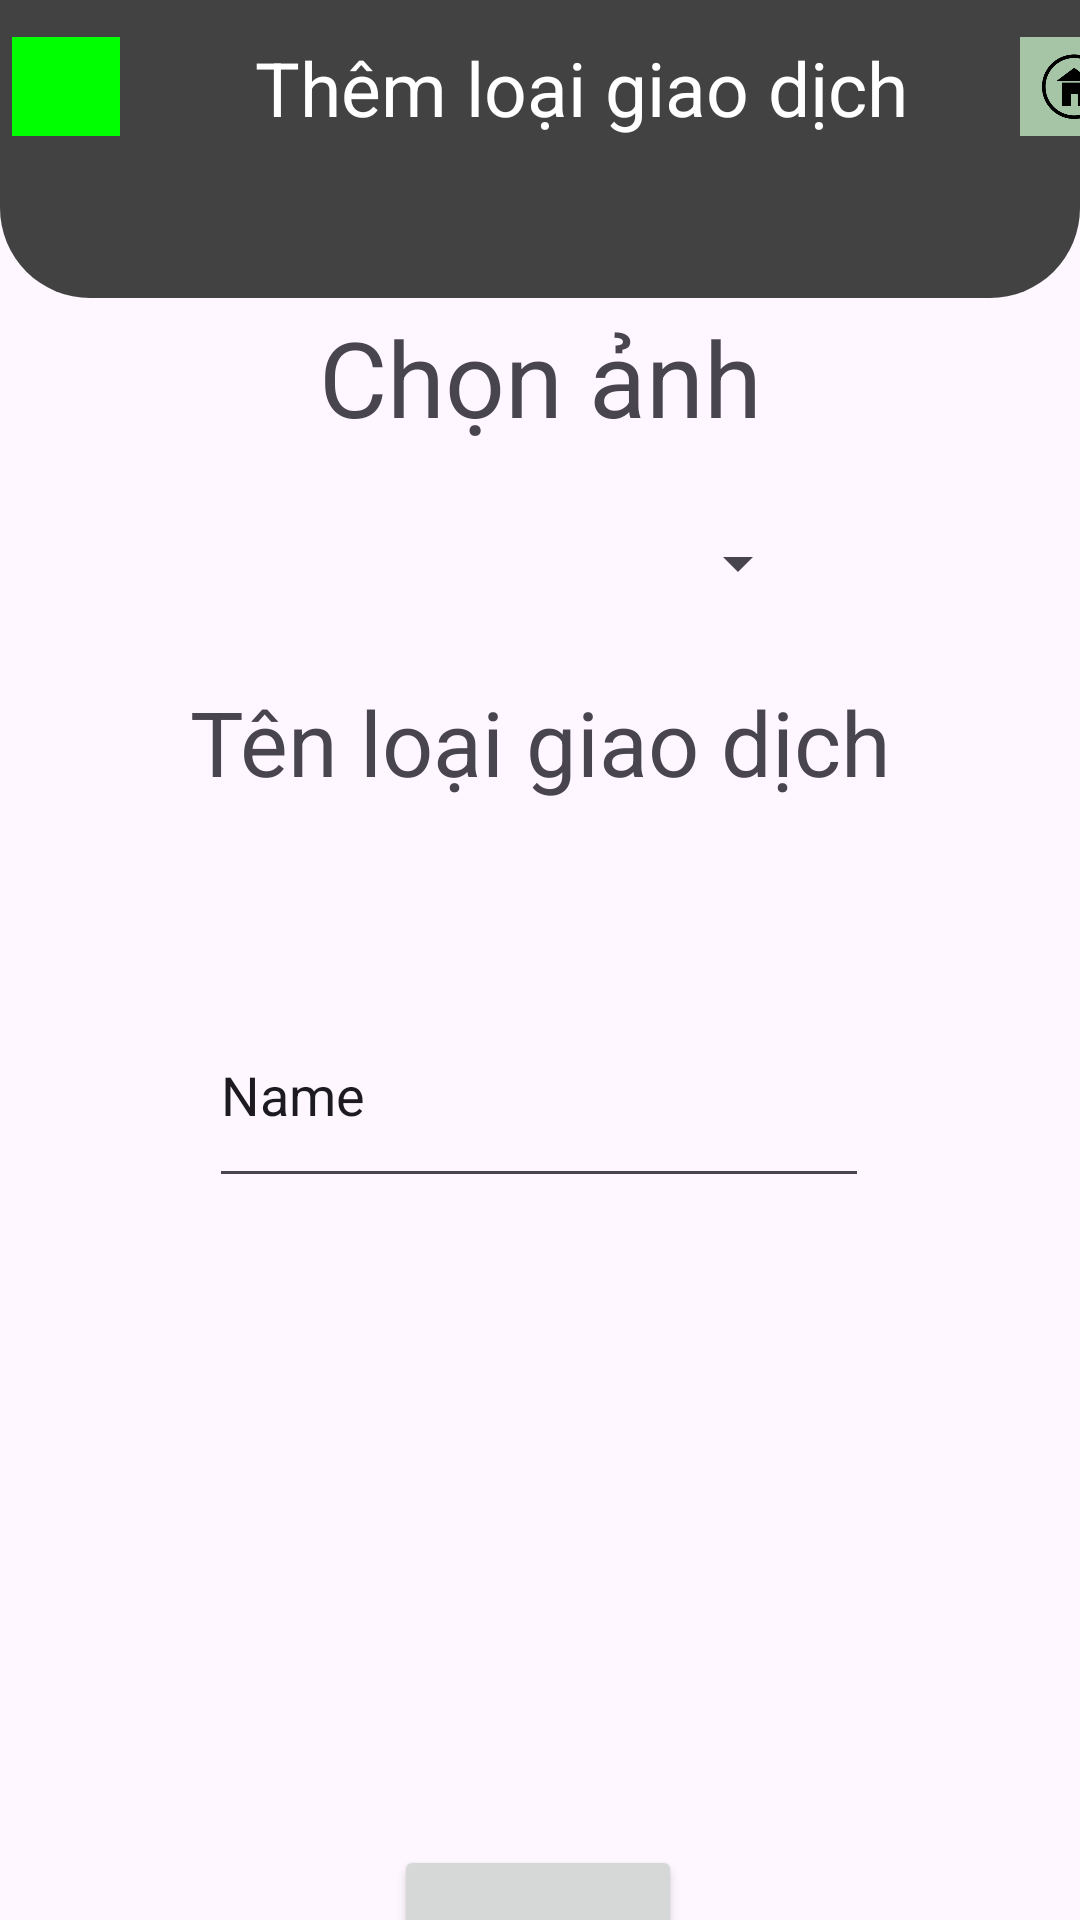

Write the Android layout XML for this screen, with the resource values it uses.
<!-- AndroidManifest.xml: application theme Theme.Helloworld -->
<!-- res/layout/activity_add_loai_giaodich.xml -->
<?xml version="1.0" encoding="utf-8"?>
<androidx.constraintlayout.widget.ConstraintLayout xmlns:android="http://schemas.android.com/apk/res/android"
    xmlns:app="http://schemas.android.com/apk/res-auto"
    xmlns:tools="http://schemas.android.com/tools"
    android:layout_width="match_parent"
    android:layout_height="match_parent"
    tools:context=".add_loai_giaodich">

    <androidx.constraintlayout.widget.Guideline
        android:id="@+id/guideline"
        android:layout_width="match_parent"
        android:layout_height="match_parent"
        android:orientation="horizontal"
        app:layout_constraintEnd_toEndOf="parent"
        app:layout_constraintGuide_percent="0.162"
        app:layout_constraintStart_toStartOf="parent"/>
    <androidx.constraintlayout.widget.Guideline
        android:id="@+id/guideline1"
        android:layout_width="match_parent"
        android:layout_height="match_parent"
        android:orientation="horizontal"
        app:layout_constraintEnd_toEndOf="parent"
        app:layout_constraintGuide_percent="0.23"
        app:layout_constraintStart_toStartOf="parent"/>

    <androidx.constraintlayout.widget.Guideline
        android:id="@+id/guideline2"
        android:layout_width="match_parent"
        android:layout_height="match_parent"
        android:orientation="horizontal"
        app:layout_constraintEnd_toEndOf="parent"
        app:layout_constraintGuide_percent="0.35"
        app:layout_constraintStart_toStartOf="parent" />

    <androidx.constraintlayout.widget.Guideline
        android:id="@+id/guideline3"
        android:layout_width="match_parent"
        android:layout_height="match_parent"
        android:orientation="horizontal"
        app:layout_constraintEnd_toEndOf="parent"
        app:layout_constraintGuide_percent="0.42"
        app:layout_constraintStart_toStartOf="parent" />

    <androidx.constraintlayout.widget.Guideline
        android:id="@+id/guideline4"
        android:layout_width="match_parent"
        android:layout_height="match_parent"
        android:orientation="horizontal"
        app:layout_constraintEnd_toEndOf="parent"
        app:layout_constraintGuide_begin="539dp"
        app:layout_constraintStart_toStartOf="parent" />

    <FrameLayout
        android:id="@+id/frameLayout"
        android:layout_width="match_parent"
        android:layout_height="122dp"
        android:layout_marginBottom="28dp"
        android:background="@drawable/ic_shape"
        app:layout_constraintBottom_toBottomOf="@id/guideline"
        app:layout_constraintEnd_toEndOf="parent"
        app:layout_constraintStart_toStartOf="parent"
        app:layout_constraintTop_toTopOf="parent">

        <ImageView
            android:id="@+id/backhome"
            android:layout_width="36dp"
            android:layout_height="33dp"
            android:layout_marginStart="4dp"
            android:layout_marginTop="35dp"
            android:background="#00ff00"
            app:layout_constraintStart_toStartOf="parent"
            app:layout_constraintTop_toTopOf="parent"
            app:srcCompat="@drawable/ic_back" />

        <ImageView
            android:id="@+id/home"
            android:layout_width="36dp"
            android:layout_height="33dp"
            android:layout_marginStart="340dp"
            android:layout_marginTop="35dp"
            android:background="#A6C5A6"
            app:layout_constraintStart_toStartOf="parent"
            app:layout_constraintTop_toTopOf="parent"
            app:srcCompat="@mipmap/ic_home_foreground" />

        <TextView
            android:id="@+id/textView2"
            android:layout_width="wrap_content"
            android:layout_height="wrap_content"
            android:layout_marginTop="35dp"
            android:layout_marginLeft="85dp"
            android:gravity="center"
            android:text="Thêm loại giao dịch"
            android:textColor="@color/white"
            android:textSize="25dp"
            />

    </FrameLayout>

    <TextView
        android:id="@+id/textView4"
        android:layout_width="wrap_content"
        android:layout_height="wrap_content"
        android:text="Chọn ảnh"
        android:textSize="35dp"
        app:layout_constraintBottom_toTopOf="@+id/guideline1"
        app:layout_constraintEnd_toEndOf="parent"
        app:layout_constraintStart_toStartOf="parent"
        app:layout_constraintTop_toTopOf="@+id/guideline" />

    <Spinner
        android:id="@+id/spinner"
        android:layout_width="180dp"
        android:layout_height="105dp"
        app:layout_constraintBottom_toTopOf="@+id/guideline2"
        app:layout_constraintEnd_toEndOf="parent"
        app:layout_constraintStart_toStartOf="parent"
        app:layout_constraintTop_toTopOf="@+id/guideline1"
        app:layout_constraintVertical_bias="0.428" />

    <TextView
        android:id="@+id/textView5"
        android:layout_width="wrap_content"
        android:layout_height="wrap_content"
        android:text="Tên loại giao dịch"
        android:textSize="30dp"
        app:layout_constraintBottom_toTopOf="@+id/guideline3"
        app:layout_constraintEnd_toEndOf="parent"
        app:layout_constraintStart_toStartOf="parent"
        app:layout_constraintTop_toTopOf="@+id/guideline2"
        app:layout_constraintVertical_bias="0.714" />

    <EditText
        android:id="@+id/editTextText"
        android:layout_width="220dp"
        android:layout_height="72dp"
        android:layout_marginTop="48dp"
        android:ems="10"
        android:inputType="text"
        android:text="Name"
        app:layout_constraintBottom_toTopOf="@+id/guideline4"
        app:layout_constraintEnd_toEndOf="parent"
        app:layout_constraintHorizontal_bias="0.497"
        app:layout_constraintStart_toStartOf="parent"
        app:layout_constraintTop_toTopOf="@+id/guideline3"
        app:layout_constraintVertical_bias="0.071" />

    <Button
        android:id="@+id/button4"
        android:layout_width="96dp"
        android:layout_height="102dp"
        android:layout_marginTop="76dp"
        android:text="Xong"
        app:layout_constraintEnd_toEndOf="parent"
        app:layout_constraintHorizontal_bias="0.498"
        app:layout_constraintStart_toStartOf="parent"
        app:layout_constraintTop_toTopOf="@+id/guideline4" />

</androidx.constraintlayout.widget.ConstraintLayout>
<!-- resources referenced by this layout -->
<resources>
  <color name="white">#FFFFFFFF</color>
  <!-- drawable ic_shape (drawable) -->
  <shape xmlns:android="http://schemas.android.com/apk/res/android"
      android:shape="rectangle">
      <corners android:bottomLeftRadius="30dp"
              android:bottomRightRadius="30dp"/>
      <solid android:color="@color/cardview_dark_background"/>
  </shape>
  <!-- mipmap ic_home_foreground: webp bitmap (mipmap-hdpi, 1656 bytes) -->
  <style name="Theme.Helloworld" parent="Base.Theme.Helloworld" />
  <style name="Base.Theme.Helloworld" parent="Theme.Material3.DayNight.NoActionBar">
          
          
      </style>
</resources>
